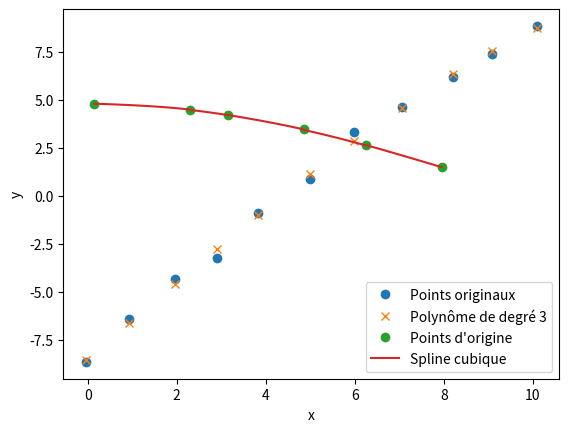

Write Python code to recreate this figure.
## 1.Méthode de Jacobi

import numpy as np

def Jacobi(A, b, epsilon=0.01, K=10):
   
    # Initialisation
    n = A.shape[0]
    x0 = np.zeros(n)  
    D_inv = np.diag(1 / np.diag(A))  
    k = 0

    # Boucle itérative
    while k < K:
        k = k + 1  
        x_new = x0 + D_inv @ (b - A @ x0)  
        
        # Condition d'arrêt
        if (np.linalg.norm(x_new - x0) < epsilon):  
            return x_new  
        
        x0 = x_new  # Mise à jour de x^(k)
    
    return x0  # Retourne x_k si le nombre max d'itérations est atteint


# Exemple 
A = np.array([[2, 1], [3, 5]], dtype=float)
b = np.array([3, 8], dtype=float)

solution = Jacobi(A, b, epsilon=0.01, K=10)

print("Solution approchée :", solution)

# *******************************************************************
## 2.Méthode de la puissance itérée

def PowerMethod(A, x0=None, epsilon=0.01, K=10):
    n = A.shape[0]
    if x0 is None:
        x0 = np.random.rand(n)
    
    #on va normaliser x0
    v = x0 / np.linalg.norm(x0)

    mu_old = 0

    for i in range(K):
        x= np.dot(A,v) #on multiplie A par v 

        v= x / np.linalg.norm(x) #on normalise x 

        mu = np.dot(v.T, np.dot(A,v))

        if abs((mu - mu_old) / mu ) < epsilon:  #on verifie le critere de convergence
            return mu,v
        
        mu_old=mu # mettre à jour mu(k-1)

    return mu,v 

A = np.array([[2, 0, 4],
              [3, -4, 12],
              [1, -2, 5]])

mu, v = PowerMethod(A)

print("Valeur propre approximée:", mu)
print("Vecteur propre approximé:", v)

## ************************************************
## 3.Régression Polynomiale
import numpy as np
import matplotlib.pyplot as plt

def DetermineCoefficient(x, y, m):
    # Normalisation des données
    x_norm = (x - np.mean(x)) / np.std(x)
    n = len(x_norm)
    A = np.zeros((m + 1, m + 1))
    b = np.zeros(m + 1)

    # Remplissage de la matrice A et du vecteur b
    for j in range(m + 1):
        for i in range(n):
            b[j] += y[i] * (x_norm[i]**j)
            for k in range(m + 1):
                A[j, k] += x_norm[i]**(j + k)

    # Utilisation de la méthode de Jacobi pour résoudre Aa = b
    coeffs =Jacobi(A, b, epsilon=1e-10, K=10000)
    
    return coeffs

# Fonction pour évaluer le polynôme
def EvaluatePolynomial(coeffs, x):
    # Normalisation des valeurs de x utilisées pour l'évaluation
    x_norm = (x - np.mean(x)) / np.std(x)
    n = len(x_norm)
    m = len(coeffs) - 1
    y = np.zeros(n)

    for i in range(n):
        for j in range(m + 1):
            y[i] += coeffs[j] * (x_norm[i]**j)
    
    return y

# Données d'exemple
x = np.array([-0.04, 0.93, 1.95, 2.90, 3.83, 5.0, 5.98, 7.05, 8.21, 9.08, 10.09])
y = np.array([-8.66, -6.44, -4.36, -3.27, -0.88, 0.87, 3.31, 4.63, 6.19, 7.4, 8.85])

m = 3  # Degré du polynôme

# Calcul des coefficients du polynôme de degré 3
coeffs = DetermineCoefficient(x, y, m)
print("Coefficients du polynôme de degré 3 :", coeffs)

# Évaluation du polynôme aux points x
y_eval = EvaluatePolynomial(coeffs, x)

# Tracer les deux nuages de points
plt.figure()

# Nuage de points originaux (x, y)
plt.plot(x, y, 'o', label='Points originaux')

# Nuage de points pour le polynôme de degré 3 (x, p(x))
plt.plot(x, y_eval, 'x', label='Polynôme de degré 3')

# Ajouter des labels et une légende
plt.xlabel('x')
plt.ylabel('y')
plt.legend()

# Afficher le graphique
plt.show()

#****************************************
##4. Interpolation par splines cubiques
def DeterminePSecond(x, y):
    n = len(x) - 1  # Nombre de segments
    h = np.diff(x)   # Calcul des intervalles h_i = x_{i+1} - x_i
    
    # Initialiser les vecteurs alpha, beta, gamma et le vecteur c
    alpha = np.zeros(n-1)
    beta = np.zeros(n-1)
    gamma = np.zeros(n-1)
    c = np.zeros(n-1)

    # Calcul des coefficients alpha, beta, gamma
    for i in range(1, n):
        alpha[i-1] = h[i-1]
        beta[i-1] = 2 * (h[i-1] + h[i])
        gamma[i-1] = h[i]
        c[i-1] = 6 * ((y[i+1] - y[i]) / h[i] - (y[i] - y[i-1]) / h[i-1])

    # Construire la matrice tridiagonale A et résoudre A*p = c
    A = np.zeros((n-1, n-1))
    for i in range(n-1):
        if i > 0:
            A[i, i-1] = alpha[i-1]
        A[i, i] = beta[i-1]
        if i < n-2:
            A[i, i+1] = gamma[i]

    # Résoudre le système Ap = c
    p_internal = np.linalg.solve(A, c)

    # Ajouter les contraintes p_0 = 0 et p_n = 0 (pentes nulles aux extrémités)
    p = np.zeros(n+1)
    p[1:n] = p_internal

    return p


def ComputeSplineInterpolation(x, y, p, x_new):
    n = len(x) - 1  # Nombre de segments
    y_new = np.zeros(len(x_new))
    
    h = np.diff(x)   # Calcul des intervalles h_i = x_{i+1} - x_i
    
    # Interpolation pour chaque point dans x_new
    for i_new, xi_prime in enumerate(x_new):
        for i in range(n):
            if x[i] <= xi_prime <= x[i+1]:
                hi = h[i]
                alpha_i = (y[i+1] - y[i]) / hi - (hi * (p[i+1] - p[i])) / 6
                beta_i = y[i]
                
                y_new[i_new] = (p[i+1] * (xi_prime - x[i])**3) / (6 * hi) \
                              - (p[i] * (xi_prime - x[i+1])**3) / (6 * hi) \
                              + alpha_i * (xi_prime - x[i]) + beta_i
                break
    
    return y_new

# Données d'exemple
x = np.array([0.15, 2.3, 3.15, 4.85, 6.25, 7.95])
y = np.array([4.79867, 4.49013, 4.2243, 3.47313, 2.66674, 1.51909])

# Calculer les dérivées secondes
p = DeterminePSecond(x, y)

# Points d'interpolation
x_new = np.linspace(min(x), max(x), 100)

# Calculer les valeurs interpolées
y_new = ComputeSplineInterpolation(x, y, p, x_new)

# Tracer les résultats
plt.plot(x, y, 'o', label='Points d\'origine')
plt.plot(x_new, y_new, '-', label='Spline cubique')
plt.xlabel('x')
plt.ylabel('y')
plt.legend()
plt.show()


#********************************
##5. Méthode de dichotomie


def BisectionMethod(f, a, b, epsilon):

     # Vérifier que f(a) et f(b) sont de signes opposés
    if f(a) * f(b) >= 0:
        raise ValueError("f(a) et f(b) doivent avoir des signes opposés")
    

   # Initialisation des variables
    a_k = a
    b_k = b
    c_k = (a_k + b_k) / 2
    n = int(np.ceil(np.log((b - a) / epsilon) / np.log(2)))

    # Boucle pour n itérations
    for k in range(1, n+1):        
        # Vérifier la condition d'arrêt
        if f(a_k) * f(c_k) <= 0:
            if f(c_k) == 0:
                return c_k
            b_k = c_k
        else:
            a_k = c_k
        
        c_k = (a_k + b_k) / 2

    return c_k


# Définir la fonction donnée
def f(x):
    return x**3 + x - 1  # Fonction f(x) = x^3 + x - 1

# Intervalle [a, b] et précision epsilon
a = 0
b = 1
epsilon = 0.001

# Appeler la méthode de dichotomie
root = BisectionMethod(f, a, b, epsilon)
print("Racine trouvée :", root)


#************************************
##6. Méthode de la fausse position modifiée
def ModifiedRegulafalsiMethod(f, a, b, epsilon):
    # Vérifier que f(a) et f(b) sont de signes opposés
    if f(a) * f(b) >= 0:
        raise ValueError("f(a) et f(b) doivent avoir des signes opposés")

    # Initialisation des variables
    k = 1
    a_k = a
    b_k = b
    c_k = (a_k * f(b_k) - b_k * f(a_k)) / (f(b_k) - f(a_k))
    prev_c_k = None  # Pour stocker la valeur précédente de c_k

    # Boucle principale
    while abs(f(c_k)) > epsilon:
        k = k + 1
        alpha = 1
        beta = 1

        if f(a_k) * f(c_k) < 0:
            b_k = c_k
            if prev_c_k is not None and f(prev_c_k) * f(c_k) > 0:
                alpha = 1 / 2
            # Mettre à jour c_k en utilisant les valeurs pondérées de a_k et b_k
            c_k = (beta * b_k * f(a_k) - alpha * a_k * f(b_k)) / (beta * f(a_k) - alpha * f(b_k))
        else:
            a_k = c_k
            if prev_c_k is not None and f(prev_c_k) * f(c_k) > 0:
                beta = 1 / 2
            # Mettre à jour c_k en utilisant les valeurs pondérées de a_k et b_k
            c_k = (beta * b_k * f(a_k) - alpha * a_k * f(b_k)) / (beta * f(a_k) - alpha * f(b_k))

        # Stocker la valeur précédente de c_k pour la prochaine itération
        prev_c_k = c_k

    return c_k

# Définir la fonction f(x)
def f(x):
    return x**3 + x - 1

# Définir l'intervalle et la précision
a = 0
b = 1
epsilon = 0.001

# Appeler la méthode de la fausse position modifiée
root = ModifiedRegulafalsiMethod(f, a, b, epsilon)
print("Racine trouvée :", root)


#**********************************
##7. Méthode de Newton 
def NewtonMethod(f, f_prime, x0, epsilon, delta, K):
    k = 0
    x_k = x0
    
    while True:
        k += 1
        # Calculer la nouvelle valeur de x_k
        x_k_new = x_k - f(x_k) / f_prime(x_k)
        
        # Vérifier la condition d'arrêt
        if abs(f(x_k_new)) < epsilon or abs(x_k_new - x_k) < delta:
            return x_k_new
        
        # Si la dérivée est nulle, arrêter
        if k >= K or f_prime(x_k) == 0:
            return "Pas de racine trouvée"
        
        # Mettre à jour x_k pour la prochaine itération
        x_k = x_k_new


# Définir la fonction et sa dérivée
def f(x):
    return x**3 + x - 1  # Fonction f(x) = x^3 + x - 1

def f_prime(x):
    return 3*x**2 + 1  # Dérivée de f(x)

# Paramètres de la méthode
x0 = 0.5  # Point de départ
epsilon = 0.001  # Précision sur la fonction
delta = 0.001  # Précision sur la différence entre x_k et x_k-1
K = 10  # Nombre maximal d'itérations

# Appeler la méthode de Newton
root = NewtonMethod(f, f_prime, x0, epsilon, delta, K)
print("Racine trouvée :", root)


#***********************************
##8. La méthode de trapèze composite
def compositeTrapezoidalRule(f,m,a,b):
    h=(b-a)/m    #m taille de segment 

    l=0 
    for i in range(m+1):
        x_i=a+ i*h #calcul du point x_i
        if (i==0) or (i==m):
            l=l+ f(x_i)
        else: 
            l=l+2*f(x_i)

    return l*(h/2)

def f(x):
    return np.sin(x)

a=0
b=np.pi

#test avec 8 seg 
appox_8_seg=compositeTrapezoidalRule(f,8,a,b)
print ("Appro avec 8 seg :",appox_8_seg)

#test avec 16 seg 
appox_16_seg=compositeTrapezoidalRule(f,16,a,b)
print ("Appro avec 16 seg :",appox_16_seg)

#*******************************************
##9. Méthode de Simpson Composite 
def compositeSimpsonRule(f,m,a,b):
    if m % 2 != 0 :
        print('m doir etre paire ')
        raise ValueError ('m doir etre paire')
    
    h= (b-a) / m 
    l=0
    
    for i in range (m+1):
        x_i=a+ i*h #calcul du point x_i

        if (i==0) or (i==m):
            l = l+f(x_i)
        elif i % 2 ==0 : #si i paire
            l= l + 2*f(x_i)
        else :
            l= l + 4*f(x_i)  #si i impaire
    
    return l*(h/3)



def g(x):
    return np.sin(x)

a=0
b=np.pi

#test avec 8 seg 
appox_8_seg=compositeSimpsonRule(g,8,a,b)
print ("Appro avec 8 seg :",appox_8_seg)

#test avec 16 seg 
appox_16_seg=compositeSimpsonRule(g,16,a,b)
print ("Appro avec 16 seg :",appox_16_seg)

#********************************
##10. Méthode de Romberg
import numpy as np

# Fonction d'extrapolation de Richardson
def RichardsonExtrapolation(a, b, j):
    return (4**(j-1) * a - b) / (4**(j-1) - 1)

# Intégration de Romberg
def RombergIntegration(f, a, b, eps, K):
    # Initialisation de la matrice R avec la taille K x K
    R = np.zeros((K, K))
    R[1, 1] = compositeTrapezoidalRule(f, 1, a, b)
    
    for i in range(2, K+1):
        # Calcul de R[i,0] avec 2^i segments
        R[i, 1] = compositeTrapezoidalRule(f, 2**i, a, b)
        Rold = R[i, 1]

        for j in range(2, i + 1):
            # Application de l'extrapolation de Richardson
            R[i, j] = RichardsonExtrapolation(R[i, j-1], R[i-1, j-1], j)
            
            # Vérification de la convergence
            if np.abs(R[i, j] - Rold) < eps:
                return R[i, j]
            else:
                Rold = R[i, j]

    return Rold


# Définition de la fonction à intégrer
def f(x):
    return np.sin(x)

# Paramètres de l'intégration
a = 0
b = np.pi
epsilon = 0.001
K = 10  # Nombre d'itérations

# Calcul de l'intégrale avec la méthode de Romberg
result_romberg = RombergIntegration(f, a, b, epsilon, K)
print("Approximation de l'intégrale avec Romberg :", result_romberg)

